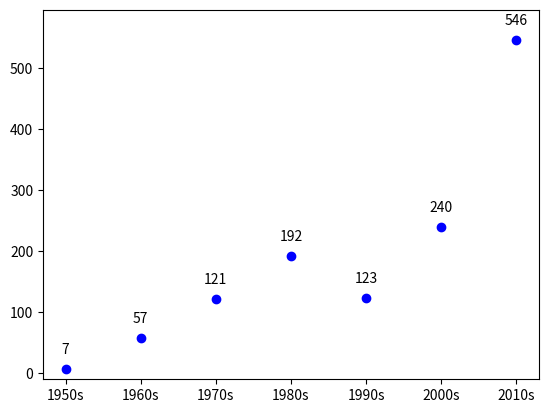

Source code (Python):
#!/usr/bin/env python3

"""
This file is part of eRCaGuy_hello_world:
https://github.com/ElectricRCAircraftGuy/eRCaGuy_hello_world

[redacted]
22 May 2023

Do some plotting; learn to use matplotlib subplots a bit.
[redacted]
  https://stackoverflow.com/a/52244724/4561887

Status: done and works!

keywords: (keywords)

Check this script with `pylint` v2.0.0 or later. See "eRCaGuy_hello_world/python/README.md" for
installation instructions to install the latest version from GitHub.
For a list of all error codes, such as `C0301`, `C0116`, `W0105`, etc., see here:
https://pylint.pycqa.org/en/latest/messages/messages_list.html
```bash
pylint hello_world.py
```

Run command:
```bash
./hello_world.py
# OR
python3 hello_world.py
```

References:
[redacted]
   https://stackoverflow.com/a/52244724/4561887

"""


import matplotlib.pyplot as plt

fig = plt.figure()
ax = fig.add_subplot(111)
values = [7, 57, 121, 192, 123, 240, 546]
labels = ['1950s', '1960s', '1970s', '1980s', '1990s', '2000s', '2010s']

plt.plot(range(len(labels)), values, 'bo') # Plotting data
plt.xticks(range(len(labels)), labels) # Redefining x-axis labels

for i, v in enumerate(values):
    # GS note: using `plt.text()` here works just fine too!
    # plt.text(i, v+25, "%d" %v, ha="center")
    ax.text(i, v+25, "%d" %v, ha="center")
plt.ylim(-10, 595)
plt.show()



# pylint: disable-next=pointless-string-statement
"""
SAMPLE OUTPUT:

A single figure is displayed in its own GUI window.

"""
